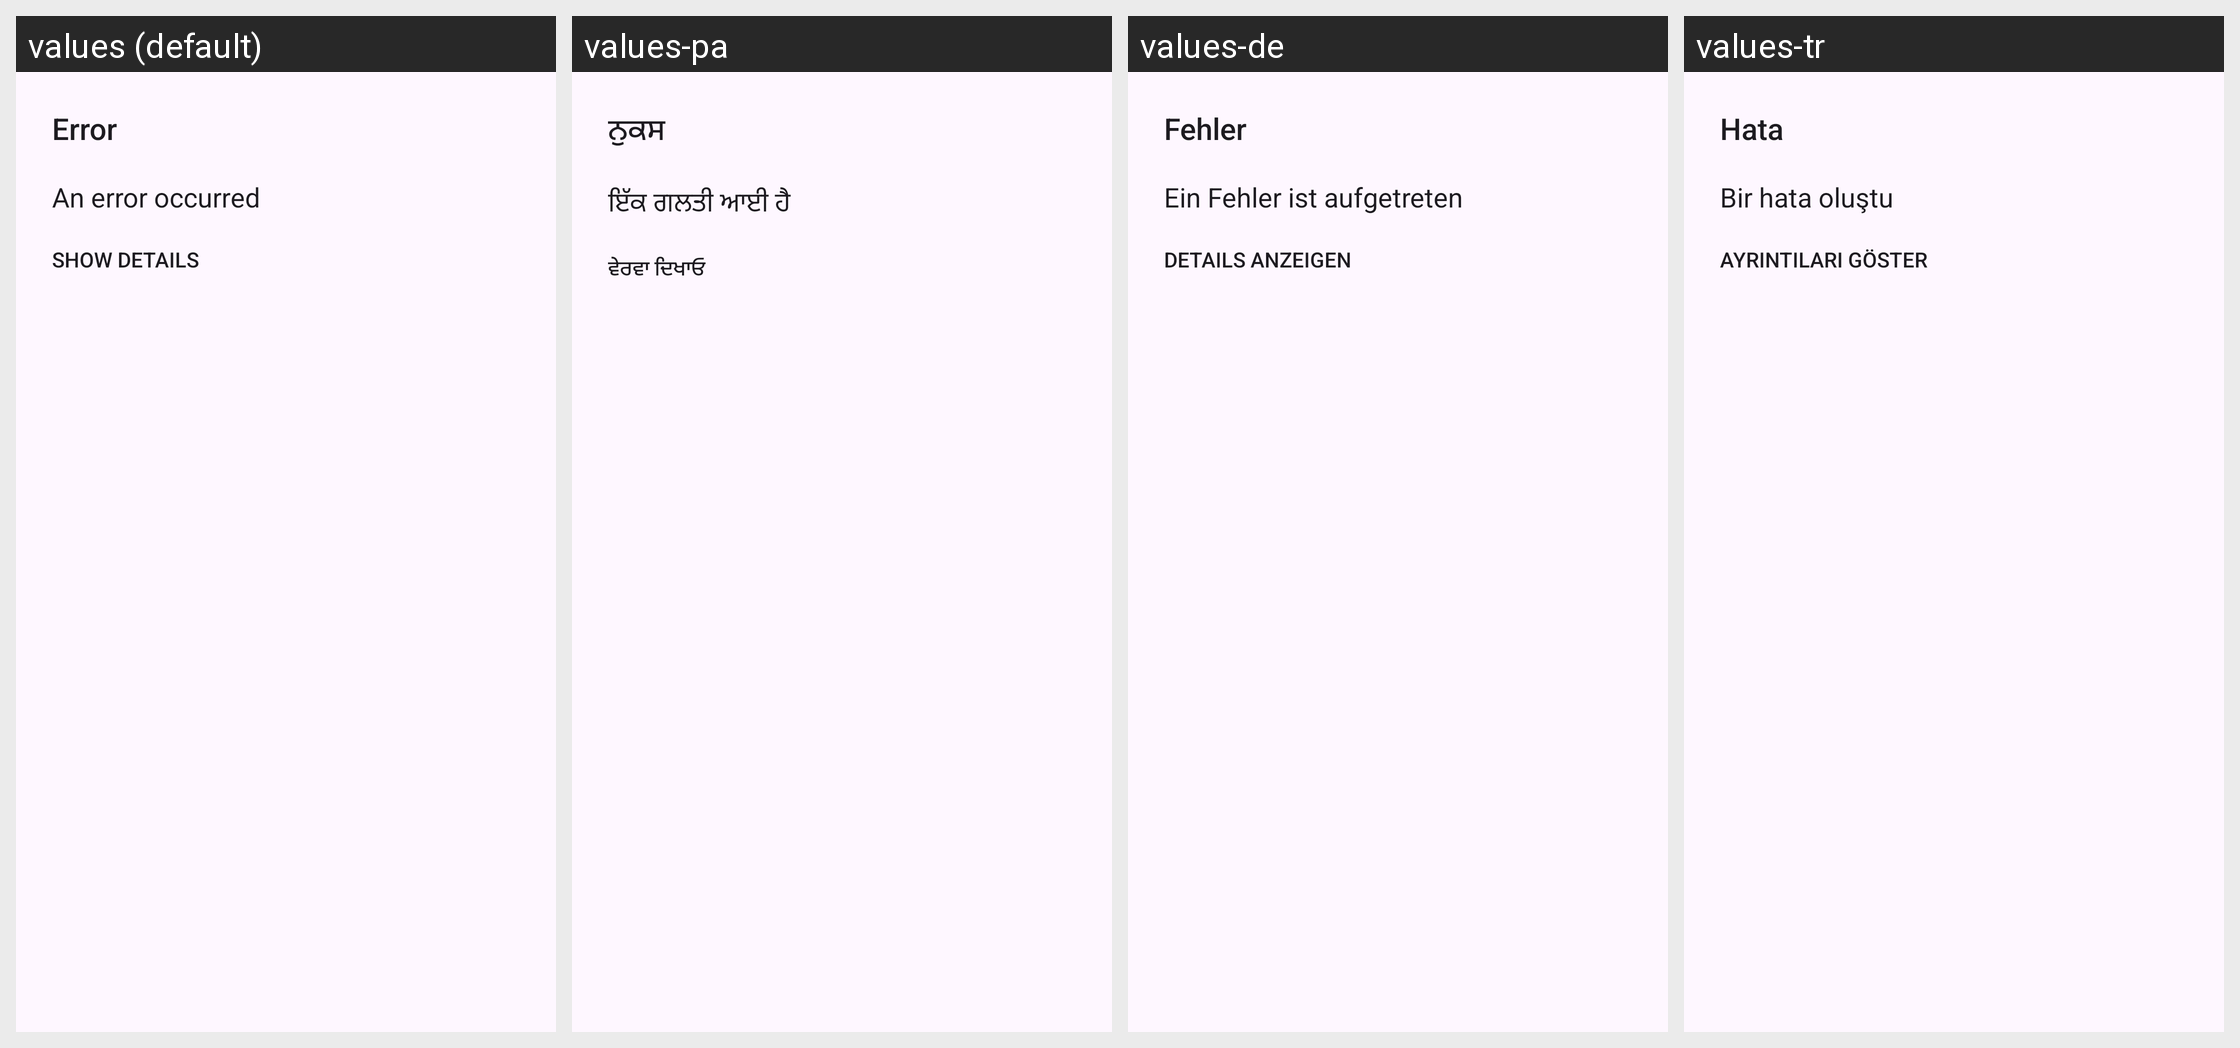

The same Android screen rendered under several of its app's locales, left to right. List the strings drawn on it with the default value and each locale's translation.
Android screen res/layout/dialog_error.xml rendered under 4 locales, left to right: values (default), values-pa, values-de, values-tr. Device: Nexus 5 (rendered at 1080×1920; each locale shown at half size, 540×960, under a caption strip naming it); theme AppTheme.
Other locales in the repository, not shown: values-ar, values-ca, values-cs, values-el, values-en-rUS, values-eo, values-es, values-eu, values-fi, values-fr, values-fy, values-gl, values-he, values-hr, values-id, values-in, values-it, values-ja, values-kab, values-ko, values-nb-rNO, values-nl, values-pl, values-pt, values-pt-rBR, values-ru, values-sk, values-sl, values-sr, values-th, values-uk, values-zh-rCN.
Strings drawn on this screen, with the default value and each locale's value (text and hints the layout hard-codes, and strings that could not be matched under every locale, appear in the picture but are not listed):

dialog_error_title_default
  values: Error
  values-pa: ਨੁਕਸ
  values-de: Fehler
  values-tr: Hata

dialog_error_message_default
  values: An error occurred
  values-pa: ਇੱਕ ਗਲਤੀ ਆਈ ਹੈ
  values-de: Ein Fehler ist aufgetreten
  values-tr: Bir hata oluştu

dialog_error_details_button_default
  values: Show details
  values-pa: ਵੇਰਵਾ ਦਿਖਾਓ
  values-de: Details anzeigen
  values-tr: Ayrıntıları göster
